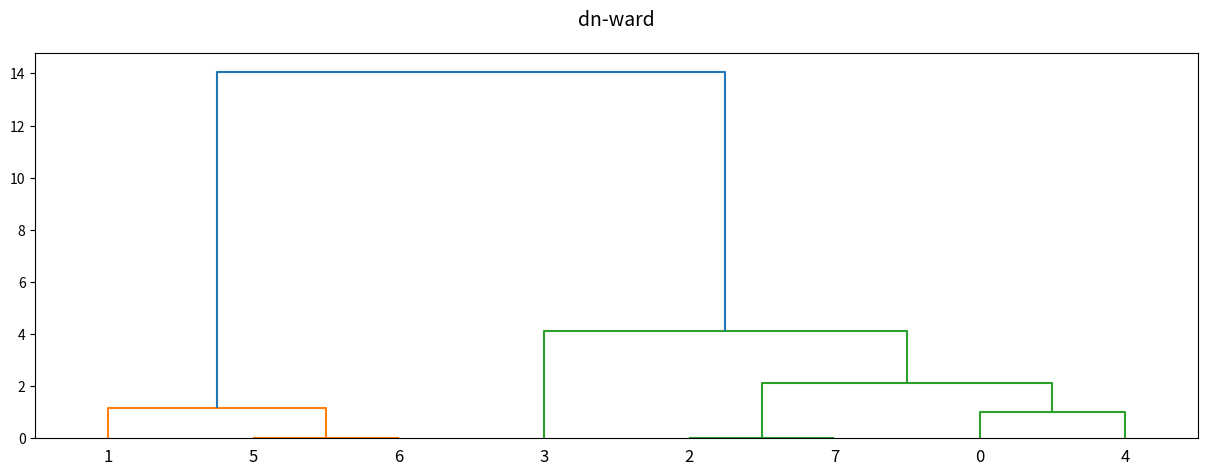
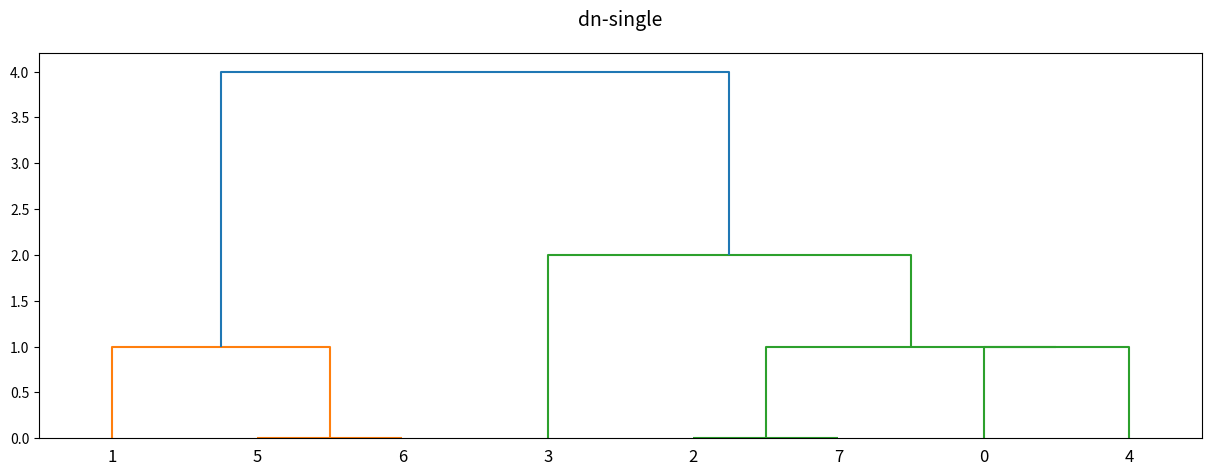

These figures' Python source, in order:
from scipy.cluster.hierarchy import dendrogram, linkage
from matplotlib import pyplot as plt

X = [[i] for i in [2, 8, 0, 4, 1, 9, 9, 0]]

# ウォード法でリンクエージ行列を計算
Z_ward = linkage(X, 'ward')
fig = plt.figure(figsize=(15, 5))
dn_ward = dendrogram(Z_ward)
plt.title('dn-ward', fontsize=14, pad=20)  # タイトルを追加

# 単一リンク法でリンクエージ行列を計算
Z_single = linkage(X, 'single')
fig = plt.figure(figsize=(15, 5))
dn_single = dendrogram(Z_single)
plt.title('dn-single', fontsize=14, pad=20)  # タイトルを追加

plt.show()
